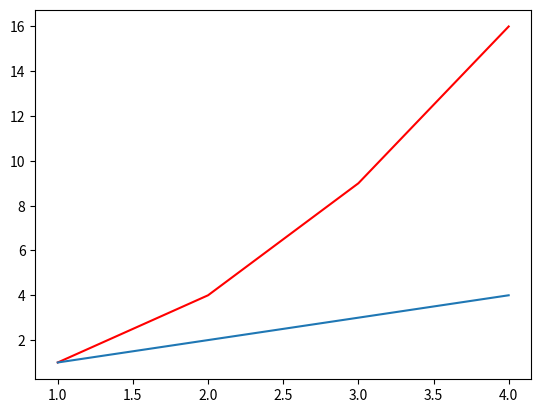

Python code for this plot:
import matplotlib.pyplot as plt
x = [1, 2, 3, 4]
y1 = [1, 4, 9, 16]
y2 = [1, 2, 3, 4]

plt.plot(x, y1, color='red', label='Rot')       # Farbname
plt.plot(x, y2, color='#1f77b4', label='Blau-Ton')  # HEX-Code
plt.show()